Dataset: dataset (GitHub, 123lakshmi-majji/pneumonia-detection-ai). Classes: bacteria, normal, virus.

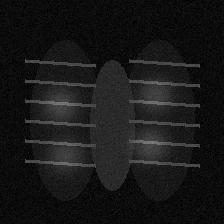
Label: virus

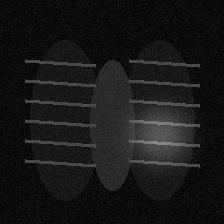
Label: bacteria

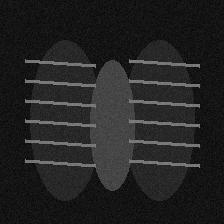
Label: normal

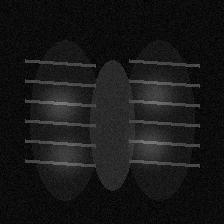
Label: virus

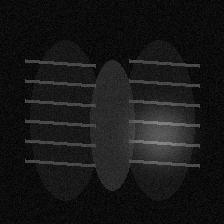
Label: bacteria

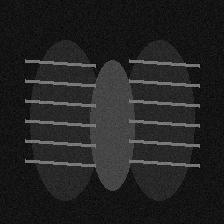
Label: normal
